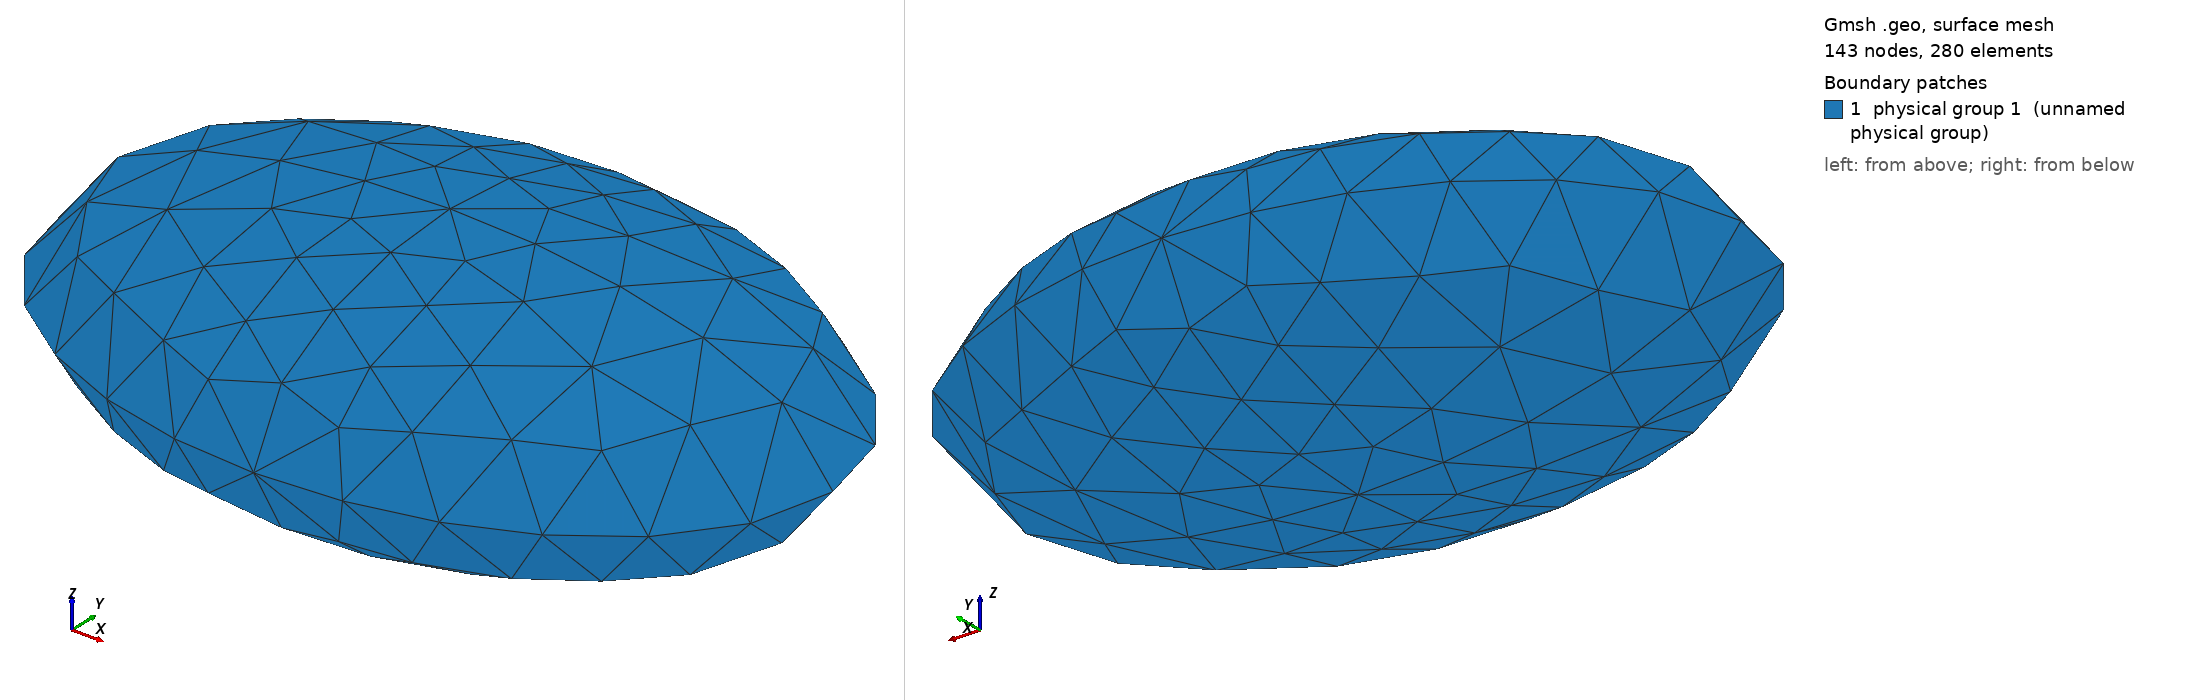

Gmsh geometry script, surface-meshed: 143 nodes, 280 surface elements. Boundary patches (legend numbers): 1 physical group 1 (unnamed physical group). Left view from above one corner, right view from below the opposite corner. Legend entries are the model's physical surfaces. The drawing asked Gmsh for element sizes between 1% and 20% of the model's largest extent; the script's own settings can give other sizes.

=== ellipsoid.geo (drawn) ===
// Parameters to Determine center and radius
x = 0.5;
y = 0.5;
z = 0.5;

r = 0.15;

// Control maximum element size
elemsize = 0.05;

// Define support points
// Center point
Point(1) = {x, y, z};

// Support points in plane parallel to x-y-plane through center
Point(2) = {x-3*r, y, z};
Point(3) = {x, y-2*r, z};
Point(4) = {x+3*r, y, z};
Point(5) = {x, y+2*r, z};

// Support points in plane parallel to x-z-plane through center
Point(6) = {x, y, z-r};
Point(7) = {x, y, z+r};

// Define Ellipse  arcs in plane parallel to x-y-plane
Ellipse (1) = {2, 1, 2, 3};
Ellipse (2) = {3, 1, 4, 4};
Ellipse (3) = {4, 1, 4, 5};
Ellipse (4) = {5, 1, 2, 2};

// Define Ellipse  arcs in plane parallel to x-z-plane
Ellipse (5) = {6, 1, 4, 4};
Ellipse (6) = {4, 1, 4, 7};
Ellipse (7) = {7, 1, 2, 2};
Ellipse (8) = {2, 1, 2, 6};

// Define Ellipse  arcs in plane parallel to y-z-plane
Ellipse (9) = {6, 1, 3, 3};
Ellipse (10) = {3, 1, 3, 7};
Ellipse (11) = {7, 1, 5, 5};
Ellipse (12) = {5, 1, 5, 6};

// Define ellipsoid segments' boundaries:
// Begin in positive sector, iterate counter clockwise, segments with x >= 0
Line Loop(1) = {3, -11, -6};
Line Loop(2) = {3, 12, 5};
Line Loop(3) = {-2, -9, 5};
Line Loop(4) = {-2, 10, -6};

// Begin in sector (x < 0, y > 0, z > 0) and iterate counter clockwise
Line Loop(5) = {-4, -11, 7};
Line Loop(6) = {-4, 12, -8};
Line Loop(7) = {1, -9, -8};
Line Loop(8) = {1, 10, 7};

// Define ellipsoid surface patches
Surface(1) = {1} ;
Surface(2) = {2};
Surface(3) = {3};
Surface(4) = {4};
Surface(5) = {5};
Surface(6) = {6};
Surface(7) = {7};
Surface(8) = {8};

// Test to orient normal vectors consistently
// They should now point inwards
Reverse Surface {1};
Reverse Surface {3};
Reverse Surface {6};
Reverse Surface {8};

// Combine to ellipsoid surface
Physical Surface(1) = {1, 2, 3, 4, 5, 6, 7, 8};

Mesh.CharacteristicLengthMax = elemsize;
Mesh.Algorithm = 6; // Frontal
